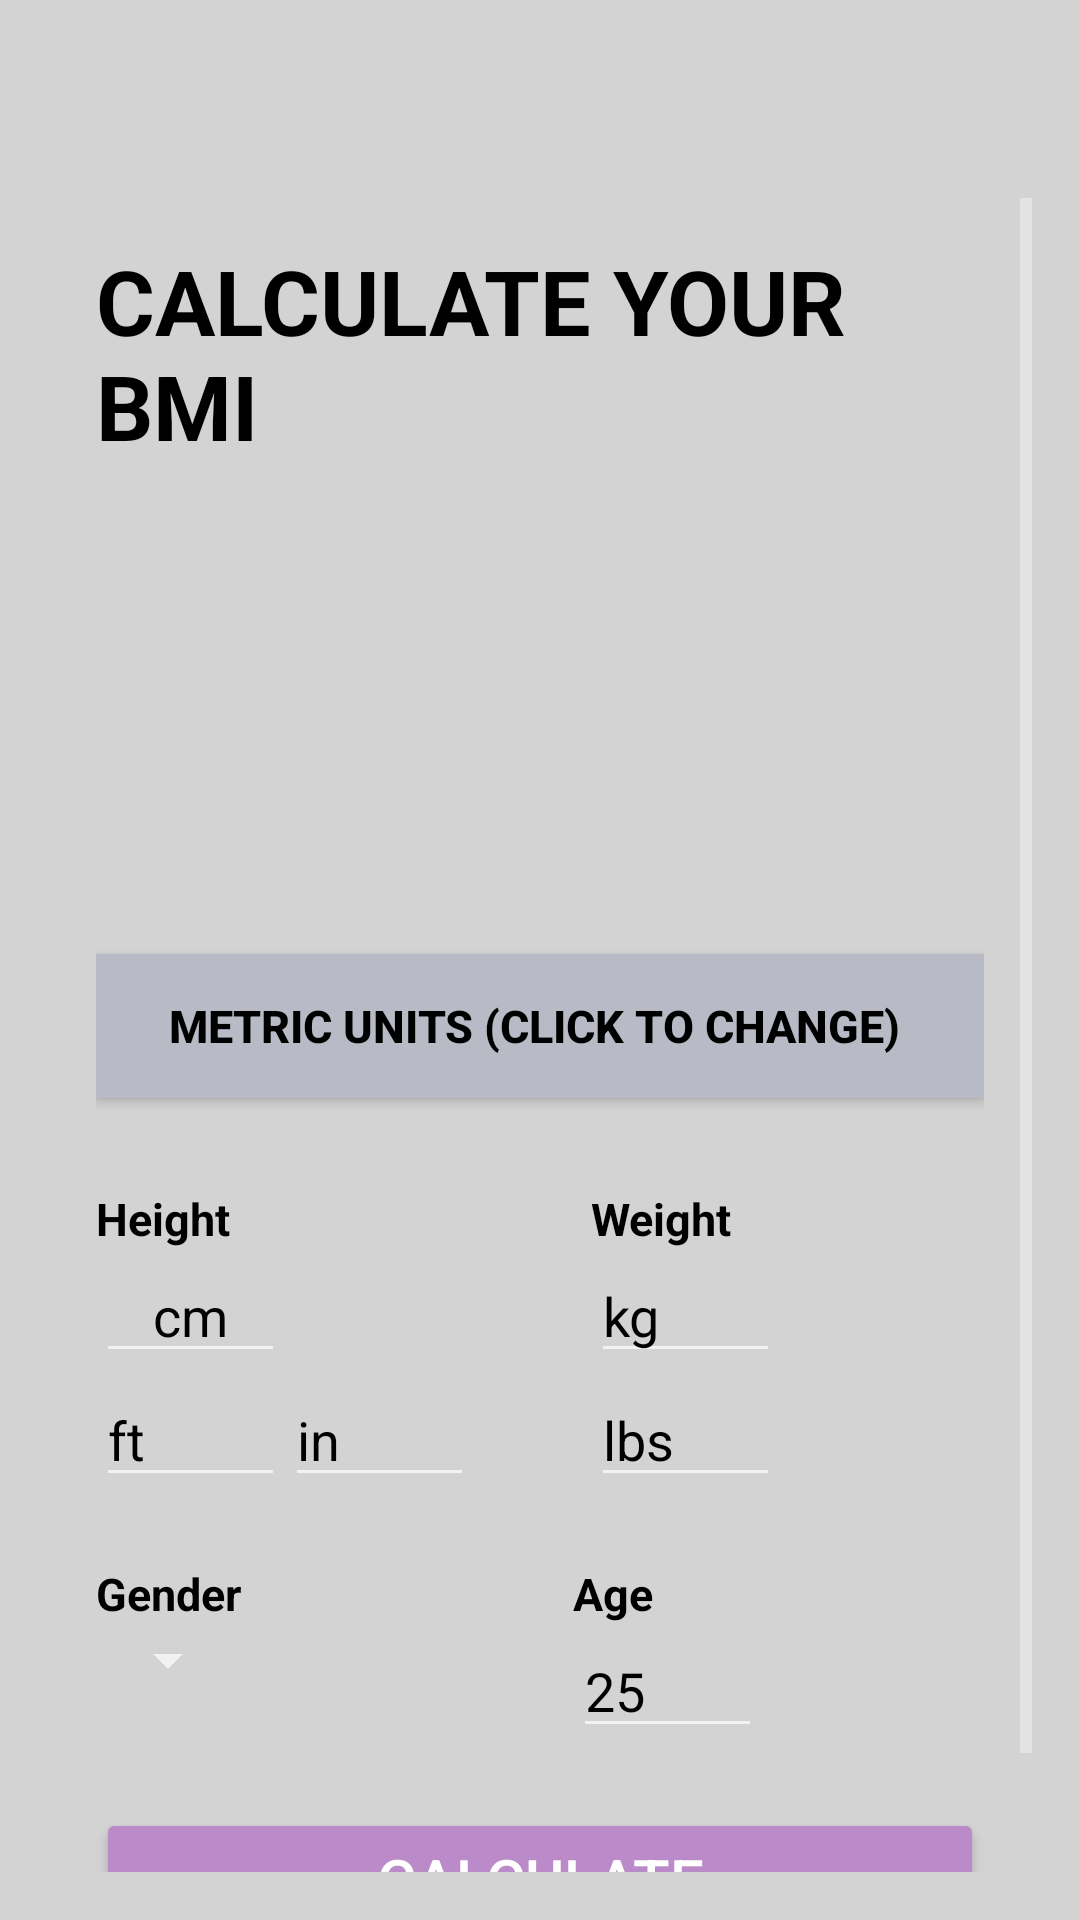

Android layout source for this screen:
<!-- AndroidManifest.xml: activity theme Theme.AppCompat.NoActionBar -->
<!-- res/layout/activity_main.xml -->
<?xml version="1.0" encoding="utf-8"?>
<LinearLayout xmlns:android="http://schemas.android.com/apk/res/android"
    xmlns:app="http://schemas.android.com/apk/res-auto"
    xmlns:tools="http://schemas.android.com/tools"
    android:id="@+id/ABC"
    android:layout_width="match_parent"
    android:layout_height="match_parent"
    tools:context=".MainActivity"
    android:background="@color/main_background"
    android:orientation="vertical"
    android:padding="16dp"
    >

    <ScrollView
        android:layout_width="match_parent"
        android:layout_height="match_parent"
        android:layout_marginTop="50dp">

            <LinearLayout
                android:layout_width="match_parent"
                android:layout_height="match_parent"
                android:layout_gravity="center"
                android:orientation="vertical"
                android:padding="16dp">

                <TextView
                    android:id="@+id/heading1"
                    android:layout_width="match_parent"
                    android:layout_height="wrap_content"
                    android:layout_gravity="center"
                    android:layout_marginTop="10dp"
                    android:text="HEALTH APP"
                    android:textColor="@color/heading1"
                    android:textSize="15sp"
                    />
                <TextView
                    android:id="@+id/bmi_score"
                    android:layout_width="match_parent"
                    android:layout_height="wrap_content"
                    android:layout_marginTop="10dp"
                    android:text="CALCULATE YOUR BMI"
                    android:textColor="@color/black"
                    android:textSize="30sp"
                    android:textStyle="bold"/>
                <TextView
                    android:id="@+id/message"
                    android:layout_width="match_parent"
                    android:layout_height="wrap_content"
                    android:layout_marginTop="20dp"
                    android:textColor="@color/black"
                    android:textSize="17sp"
                    android:textStyle="italic" />

                <ToggleButton
                android:layout_width="match_parent"
                android:layout_height="wrap_content"
                android:checked="true"
                android:layout_marginTop="120dp"
                android:textOff="Imperial Units (Click to change)"
                android:textOn="Metric Units (Click to change) "
                android:background="@color/toggle_color"
                android:textStyle="bold"
                android:textColor="@color/black"
                android:textSize="15sp"
                android:id="@+id/metrics"/>

                <LinearLayout
                android:layout_width="match_parent"
                android:layout_height="match_parent"
                android:layout_marginTop="10dp"
                android:orientation="horizontal"
                android:weightSum="2.5">

                <LinearLayout
                    android:layout_width="wrap_content"
                    android:layout_height="match_parent"
                    android:orientation="vertical"
                    android:layout_weight="1">

                        <TextView
                            android:layout_width="match_parent"
                            android:layout_height="wrap_content"
                            android:layout_marginTop="20dp"
                            android:text="Height"
                            android:textColor="@color/black"
                            android:textSize="15sp"
                            android:textStyle="bold"/>

                        <EditText
                            android:layout_width="wrap_content"
                            android:layout_height="wrap_content"
                            android:ems="3"
                            android:gravity="center_horizontal"
                            android:hint="cm"
                            android:textColorHint="@color/black"
                            android:inputType="numberDecimal"
                            android:textColor="@color/black"
                            android:id="@+id/cm"/>

                        <LinearLayout
                            android:layout_width="match_parent"
                            android:layout_height="wrap_content"
                            android:orientation="horizontal">


                            <EditText
                                android:layout_width="wrap_content"
                                android:layout_height="wrap_content"
                                android:ems="3"
                                android:hint="ft"
                                android:inputType="numberDecimal"
                                android:textColor="@color/black"
                                android:textColorHint="@color/black"
                                android:id="@+id/ft"/>

                            <EditText
                                android:layout_width="wrap_content"
                                android:layout_height="wrap_content"
                                android:ems="3"
                                android:hint="in"
                                android:inputType="numberDecimal"
                                android:textColor="@color/black"
                                android:id="@+id/in"
                                android:textColorHint="@color/black"/>

                        </LinearLayout>

            </LinearLayout>
                    <View
                    android:layout_width="0dp"
                    android:layout_height="0dp"
                    android:layout_weight="0.5"/>

                    <LinearLayout
                        android:layout_width="wrap_content"
                        android:layout_height="wrap_content"
                        android:layout_gravity="center_vertical"
                        android:orientation="vertical"
                        android:layout_weight="1">

                        <TextView
                            android:layout_width="match_parent"
                            android:layout_height="wrap_content"
                            android:layout_marginTop="20dp"
                            android:text="Weight"
                            android:textColor="@color/black"
                            android:textSize="15sp"
                            android:textStyle="bold"/>

                        <EditText
                            android:layout_width="wrap_content"
                            android:layout_height="wrap_content"
                            android:ems="3"
                            android:textColorHint="@color/black"
                            android:hint="kg"
                            android:inputType="numberDecimal"
                            android:textColor="@color/black"
                            android:id="@+id/kg"/>

                        <EditText
                            android:layout_width="wrap_content"
                            android:layout_height="wrap_content"
                            android:ems="3"
                            android:textColorHint="@color/black"
                            android:hint="lbs"
                            android:inputType="numberDecimal"
                            android:textColor="@color/black"
                            android:id="@+id/lbs"/>
                    </LinearLayout>
            </LinearLayout>
                <LinearLayout
                android:layout_width="match_parent"
                android:layout_height="wrap_content"
                android:orientation="horizontal"
                android:layout_marginTop="12dp"
                android:weightSum="2.5">


                    <LinearLayout
                        android:layout_width="wrap_content"
                        android:layout_height="wrap_content"
                        android:orientation="vertical"
                        android:layout_weight="1">

                        <TextView
                            android:layout_width="match_parent"
                            android:layout_height="wrap_content"
                            android:layout_marginTop="10dp"
                            android:text="Gender"
                            android:textColor="@color/black"
                            android:textSize="15sp"
                            android:textStyle="bold"/>

                        <Spinner
                            android:layout_width="wrap_content"
                            android:layout_height="wrap_content"
                            android:hint="Male/Female"
                            android:inputType="text"
                            android:textColorHint="@color/black"
                            android:textColor="@color/black"
                            android:id="@+id/gender"/>

                    </LinearLayout>

                <View
                    android:layout_height="0dp"
                    android:layout_width="0dp"
                    android:layout_weight="0.5"/>

                    <LinearLayout
                        android:layout_width="wrap_content"
                        android:layout_height="wrap_content"
                        android:orientation="vertical"
                        android:layout_weight="1">

                        <TextView
                            android:layout_width="wrap_content"
                            android:layout_height="wrap_content"
                            android:layout_marginTop="10dp"
                            android:text="Age"
                            android:textColor="@color/black"
                            android:textSize="15sp"
                            android:textStyle="bold"/>

                        <EditText
                            android:layout_width="wrap_content"
                            android:layout_height="wrap_content"
                            android:ems="3"
                            android:hint="25"
                            android:inputType="numberDecimal"
                            android:textColor="@color/black"
                            android:textColorHint="@color/black"
                            android:id="@+id/age"/>

                    </LinearLayout>

            </LinearLayout>

            <Button
                android:id="@+id/calculate"
                android:layout_width="match_parent"
                android:layout_height="wrap_content"
                android:layout_gravity="center_horizontal"
                android:text="Calculate"
                android:backgroundTint="@color/button_color"
                android:layout_marginTop="20dp"
                android:textColor="@color/white"
                android:textSize="20sp"/>

        </LinearLayout>

    </ScrollView>

</LinearLayout>
<!-- resources referenced by this layout -->
<resources>
  <color name="black">#FF000000</color>
  <color name="button_color">#BB8AC8</color>
  <color name="heading1">#6E7878</color>
  <color name="main_background">#D3D3D3</color>
  <color name="toggle_color">#B8BBC5</color>
  <color name="white">#FFFFFFFF</color>
</resources>
